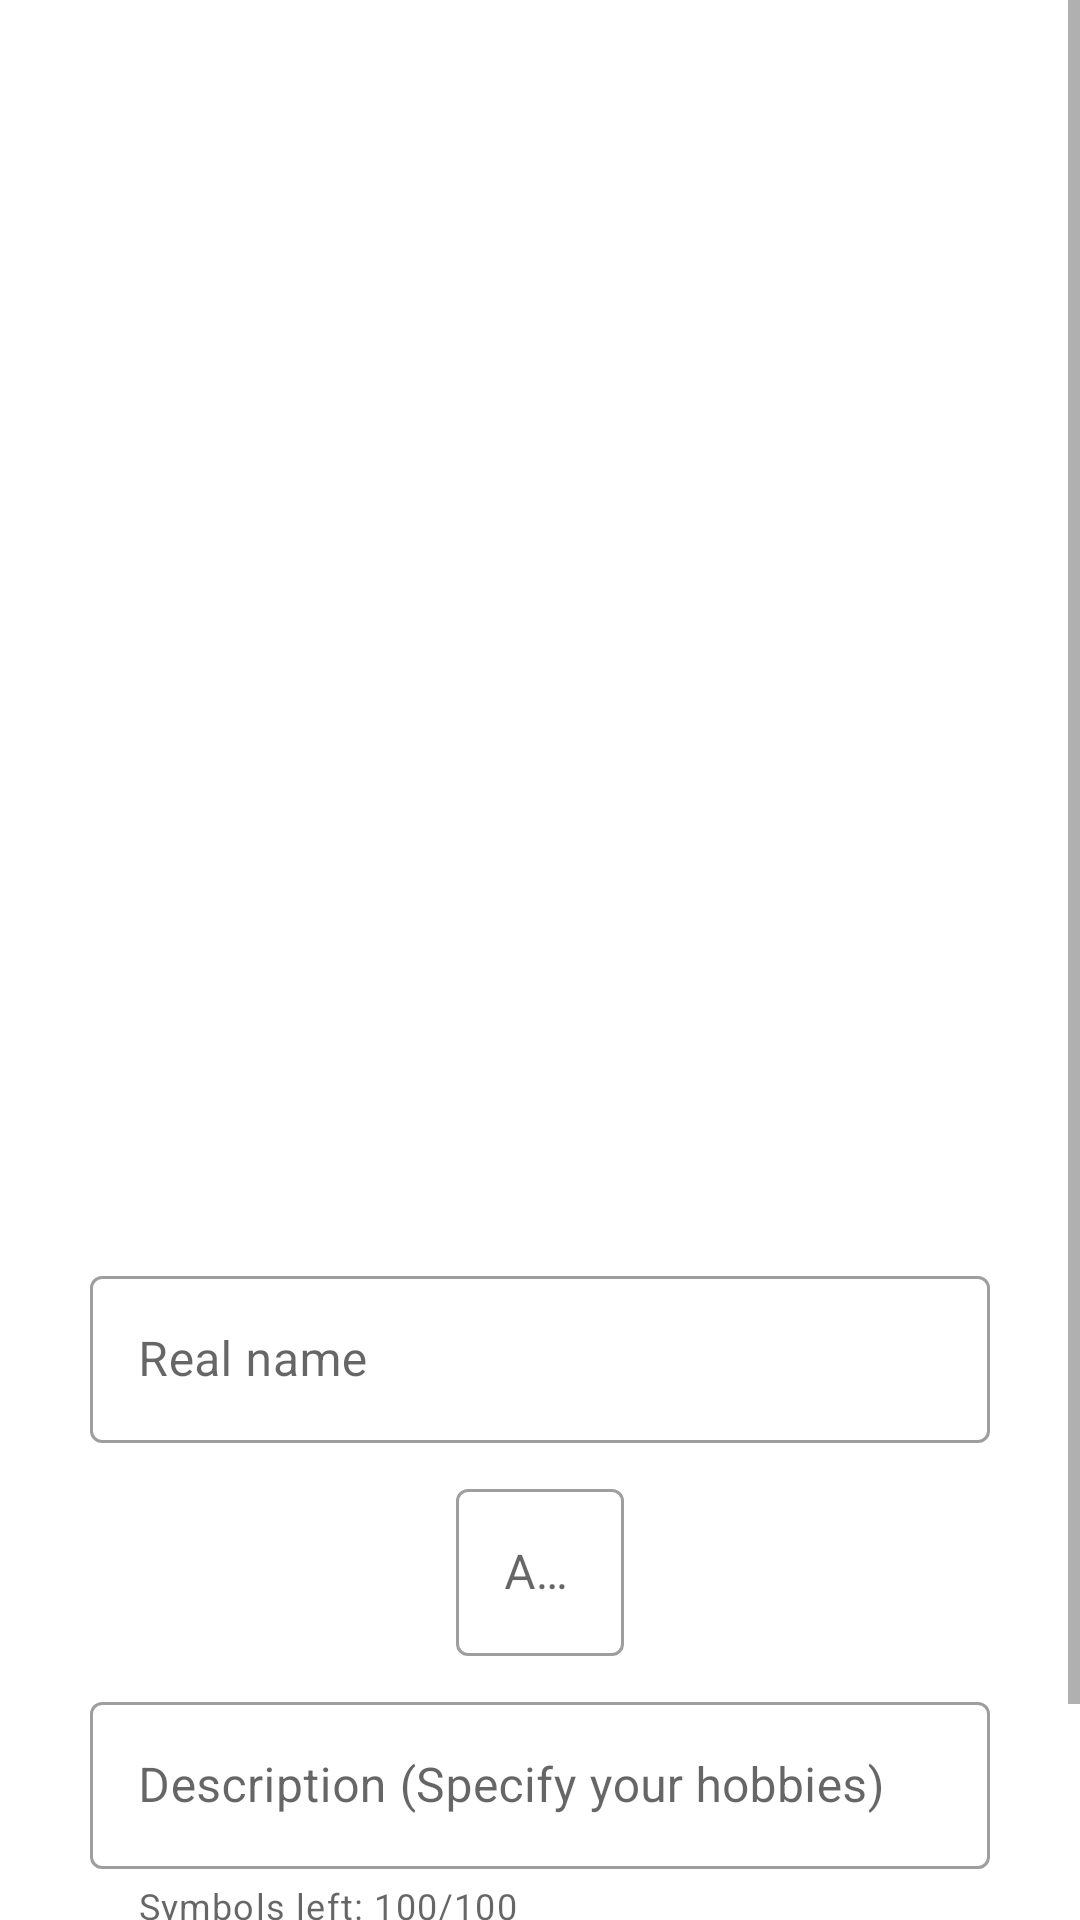

Here is an Android app screen rendered from its layout file. Give the layout XML and the strings, colors and styles it references.
<!-- AndroidManifest.xml: application theme Theme.TwoG -->
<!-- res/layout/activity_edituser.xml -->
<?xml version="1.0" encoding="utf-8"?>
<ScrollView xmlns:android="http://schemas.android.com/apk/res/android"
    android:layout_width="match_parent"
    android:layout_height="match_parent"
    xmlns:app="http://schemas.android.com/apk/res-auto">
    <RelativeLayout
        android:layout_width="match_parent"
        android:layout_height="match_parent">

        <ImageView
            android:id="@+id/editUser_imageview"
            android:layout_width="match_parent"
            android:layout_height="400dp"
            android:layout_marginLeft="20dp"
            android:layout_marginRight="20dp"
            android:src="@raw/empty_profile_picture"
            android:layout_marginBottom="20dp"/>


        <com.google.android.material.textfield.TextInputLayout
            android:id="@+id/editUser_nameBox"
            style="@style/Widget.MaterialComponents.TextInputLayout.OutlinedBox"
            android:layout_width="match_parent"
            android:layout_height="wrap_content"
            android:layout_below="@id/editUser_imageview"
            android:layout_centerHorizontal="true"
            android:layout_marginLeft="30dp"
            android:layout_marginRight="30dp"
            android:hint="Real name"
            android:layout_marginBottom="10dp">

            <com.google.android.material.textfield.TextInputEditText
                android:id="@+id/editUser_nameET"
                android:maxLength="15"
                android:layout_width="match_parent"
                android:inputType="textPersonName|textCapWords"
                android:layout_height="match_parent" />
        </com.google.android.material.textfield.TextInputLayout>

        <com.google.android.material.textfield.TextInputLayout
            android:id="@+id/editUser_ageBox"
            style="@style/Widget.MaterialComponents.TextInputLayout.OutlinedBox"
            android:layout_width="wrap_content"
            android:layout_height="wrap_content"
            android:layout_below="@id/editUser_nameBox"
            android:hint="Age"
            android:layout_centerHorizontal="true"
            android:layout_marginBottom="10dp">

            <com.google.android.material.textfield.TextInputEditText
                android:id="@+id/editUser_ageET"
                android:layout_width="match_parent"
                android:layout_height="match_parent"
                android:ems="5"
                android:inputType="number"
                android:maxLength="3" />
        </com.google.android.material.textfield.TextInputLayout>

        <com.google.android.material.textfield.TextInputLayout
            android:id="@+id/editUser_descBox"
            style="@style/Widget.MaterialComponents.TextInputLayout.OutlinedBox"
            android:layout_width="match_parent"
            android:layout_height="wrap_content"
            android:layout_below="@id/editUser_ageBox"
            android:layout_centerHorizontal="true"
            android:layout_marginLeft="30dp"
            android:layout_marginRight="30dp"
            android:hint="Description (Specify your hobbies) "
            app:helperTextEnabled="true"
            app:helperText="Symbols left: 100/100"
            android:layout_marginBottom="10dp">

            <com.google.android.material.textfield.TextInputEditText
                android:id="@+id/editUser_descET"
                android:layout_width="match_parent"
                android:layout_height="match_parent"
                android:inputType="textMultiLine"
                android:scrollbars="vertical"
                android:singleLine="false"
                android:layout_weight="4"
                android:isScrollContainer="true"
                android:maxLines="4"
                android:maxLength="100" />
        </com.google.android.material.textfield.TextInputLayout>

        <Button
            android:background="@color/design_default_color_primary"
            android:id="@+id/editUser_btnSave"
            android:layout_width="match_parent"
            android:layout_height="wrap_content"
            android:layout_below="@id/editUser_descBox"
            android:layout_centerHorizontal="true"
            android:layout_marginLeft="20dp"
            android:layout_marginRight="20dp"
            android:layout_marginBottom="20dp"
            android:text="Save" />
    </RelativeLayout>
</ScrollView>
<!-- resources referenced by this layout -->
<resources>
  <style name="Theme.TwoG" parent="Theme.MaterialComponents.DayNight.DarkActionBar">
          
          <item name="colorPrimary">@color/purple_500</item>
          <item name="colorPrimaryVariant">@color/purple_700</item>
          <item name="colorOnPrimary">@color/white</item>
          
          <item name="colorSecondary">@color/teal_200</item>
          <item name="colorSecondaryVariant">@color/teal_700</item>
          <item name="colorOnSecondary">@color/black</item>
          
          <item name="android:statusBarColor" tools:targetApi="l">?attr/colorPrimaryVariant</item>
          
      </style>
  <!-- not gathered from this repository: default colours our renderer supplied (Android Studio template values) -->
  <color name="purple_500">#FF6200EE</color>
  <color name="purple_700">#FF3700B3</color>
  <color name="teal_200">#FF03DAC5</color>
  <color name="teal_700">#FF018786</color>
  <color name="black">#FF000000</color>
  <color name="white">#FFFFFFFF</color>
</resources>
